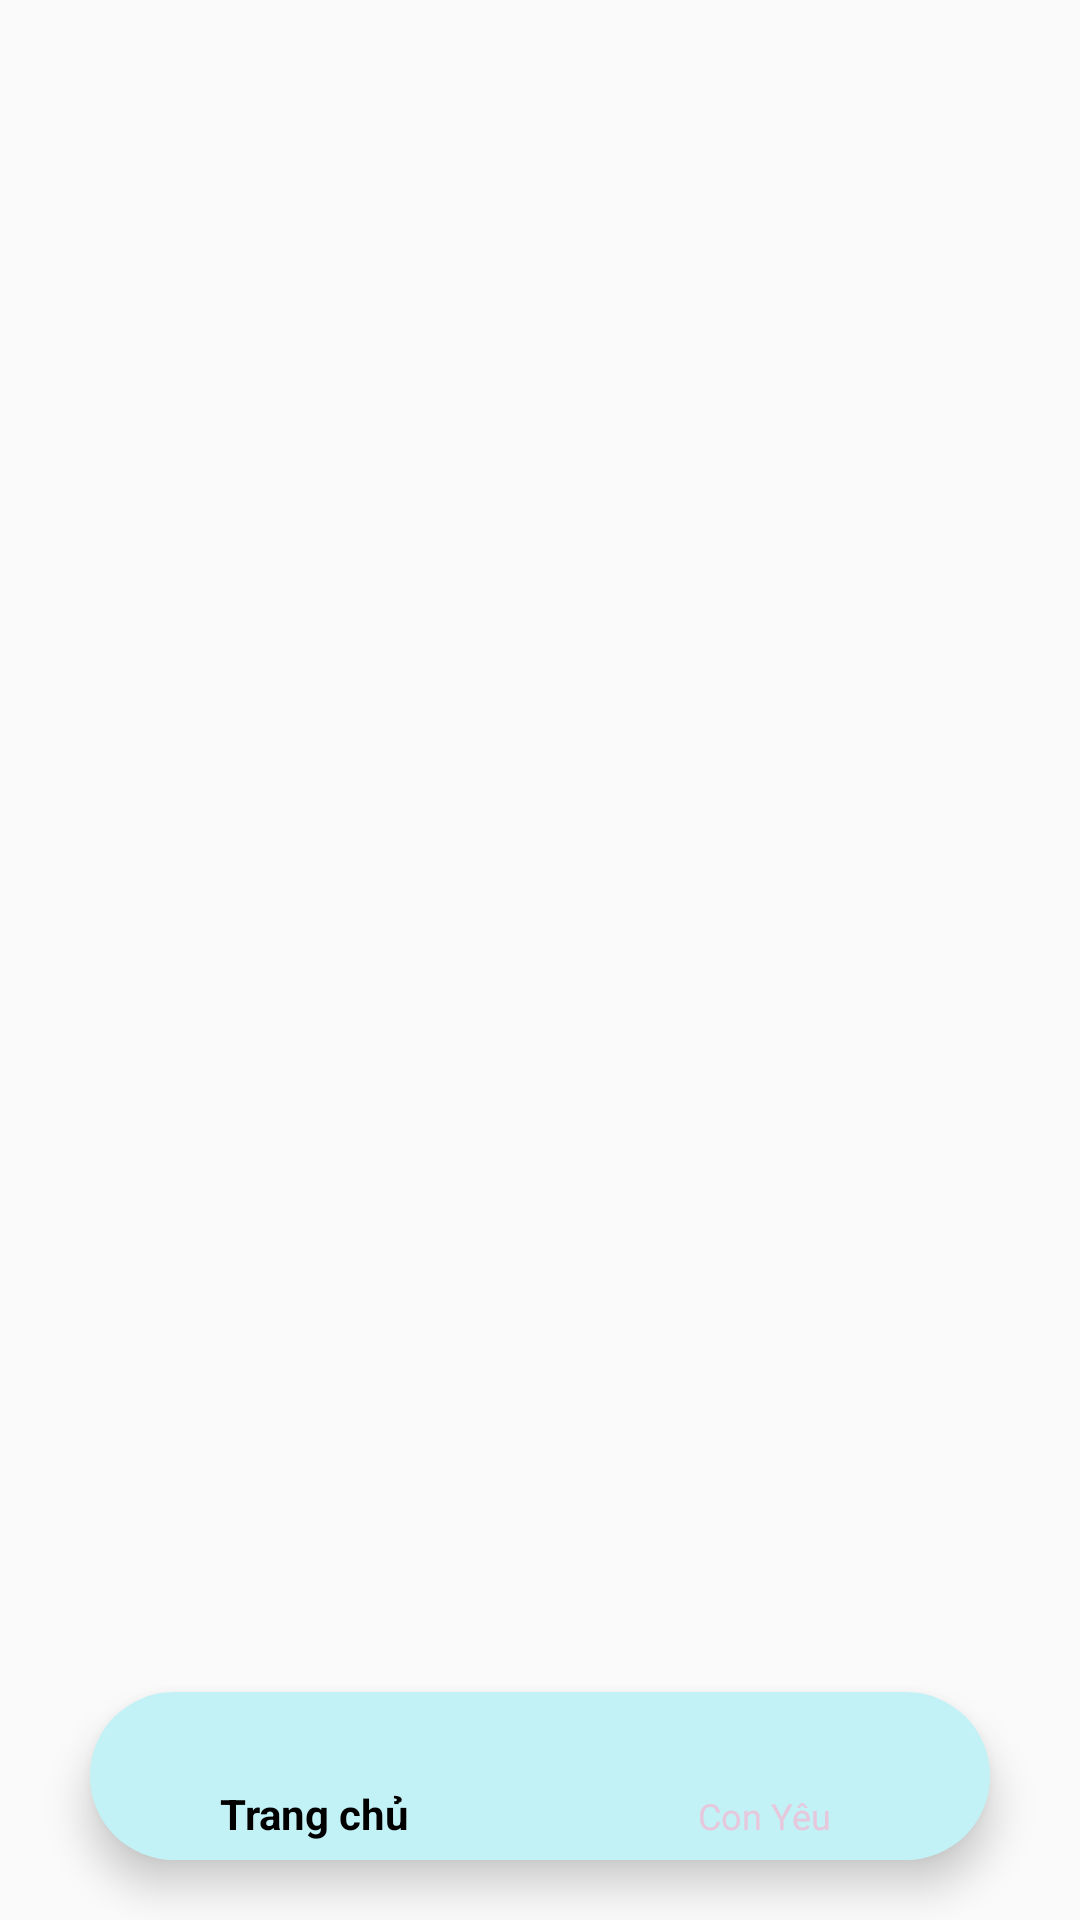

Layout XML and referenced resources for this Android screen:
<!-- AndroidManifest.xml: application theme Theme.ConYeu -->
<!-- res/layout/activity_main.xml -->
<?xml version="1.0" encoding="utf-8"?>
<RelativeLayout xmlns:android="http://schemas.android.com/apk/res/android"
    xmlns:tools="http://schemas.android.com/tools"
    android:layout_width="match_parent"
    android:layout_height="match_parent"
    xmlns:app="http://schemas.android.com/apk/res-auto"
    android:id="@+id/body_container"
    tools:context=".MainActivity">

    <FrameLayout
        android:layout_width="match_parent"
        android:layout_height="match_parent"
        android:id="@+id/content_frame">

    </FrameLayout>

    <com.google.android.material.bottomnavigation.BottomNavigationView
        android:id="@+id/nav_bottom"
        android:layout_width="match_parent"
        android:layout_height="wrap_content"
        android:layout_alignParentEnd="false"
        android:layout_alignParentBottom="true"
        android:layout_marginStart="30dp"
        android:layout_marginTop="30dp"
        android:layout_marginEnd="30dp"
        android:layout_marginBottom="20dp"
        android:background="@drawable/bottom_round"
        android:elevation="2dp"
        app:itemIconTint="@color/edit_select"
        app:itemTextColor="@color/edit_select"
        app:menu="@menu/bottom_mn">

    </com.google.android.material.bottomnavigation.BottomNavigationView>

   </RelativeLayout>
<!-- resources referenced by this layout -->
<resources>
  <!-- drawable bottom_round (drawable) -->
  <?xml version="1.0" encoding="utf-8"?>
  <shape xmlns:android="http://schemas.android.com/apk/res/android"
      android:shape="rectangle"
      >
  
      <solid android:color="@color/blue1"></solid>
      <corners android:radius="100dp"></corners>
  
  </shape>
  <style name="Theme.ConYeu" parent="Theme.MaterialComponents.DayNight.DarkActionBar.Bridge">
          
          <item name="colorPrimary">@color/pink2</item>
          <item name="colorPrimaryVariant">@color/pink2</item>
          <item name="colorOnPrimary">@color/blue1</item>
  
          
          <item name="colorSecondary">@color/teal_200</item>
          <item name="colorSecondaryVariant">@color/teal_700</item>
          <item name="colorOnSecondary">@color/black</item>
          
  
  
  
  
  
  
  
  
      </style>
  <color name="blue1">#C2F2F6</color>
  <color name="pink2">#ED819D</color>
  <color name="teal_200">#FF03DAC5</color>
  <color name="teal_700">#FF018786</color>
  <color name="black">#FF000000</color>
</resources>
